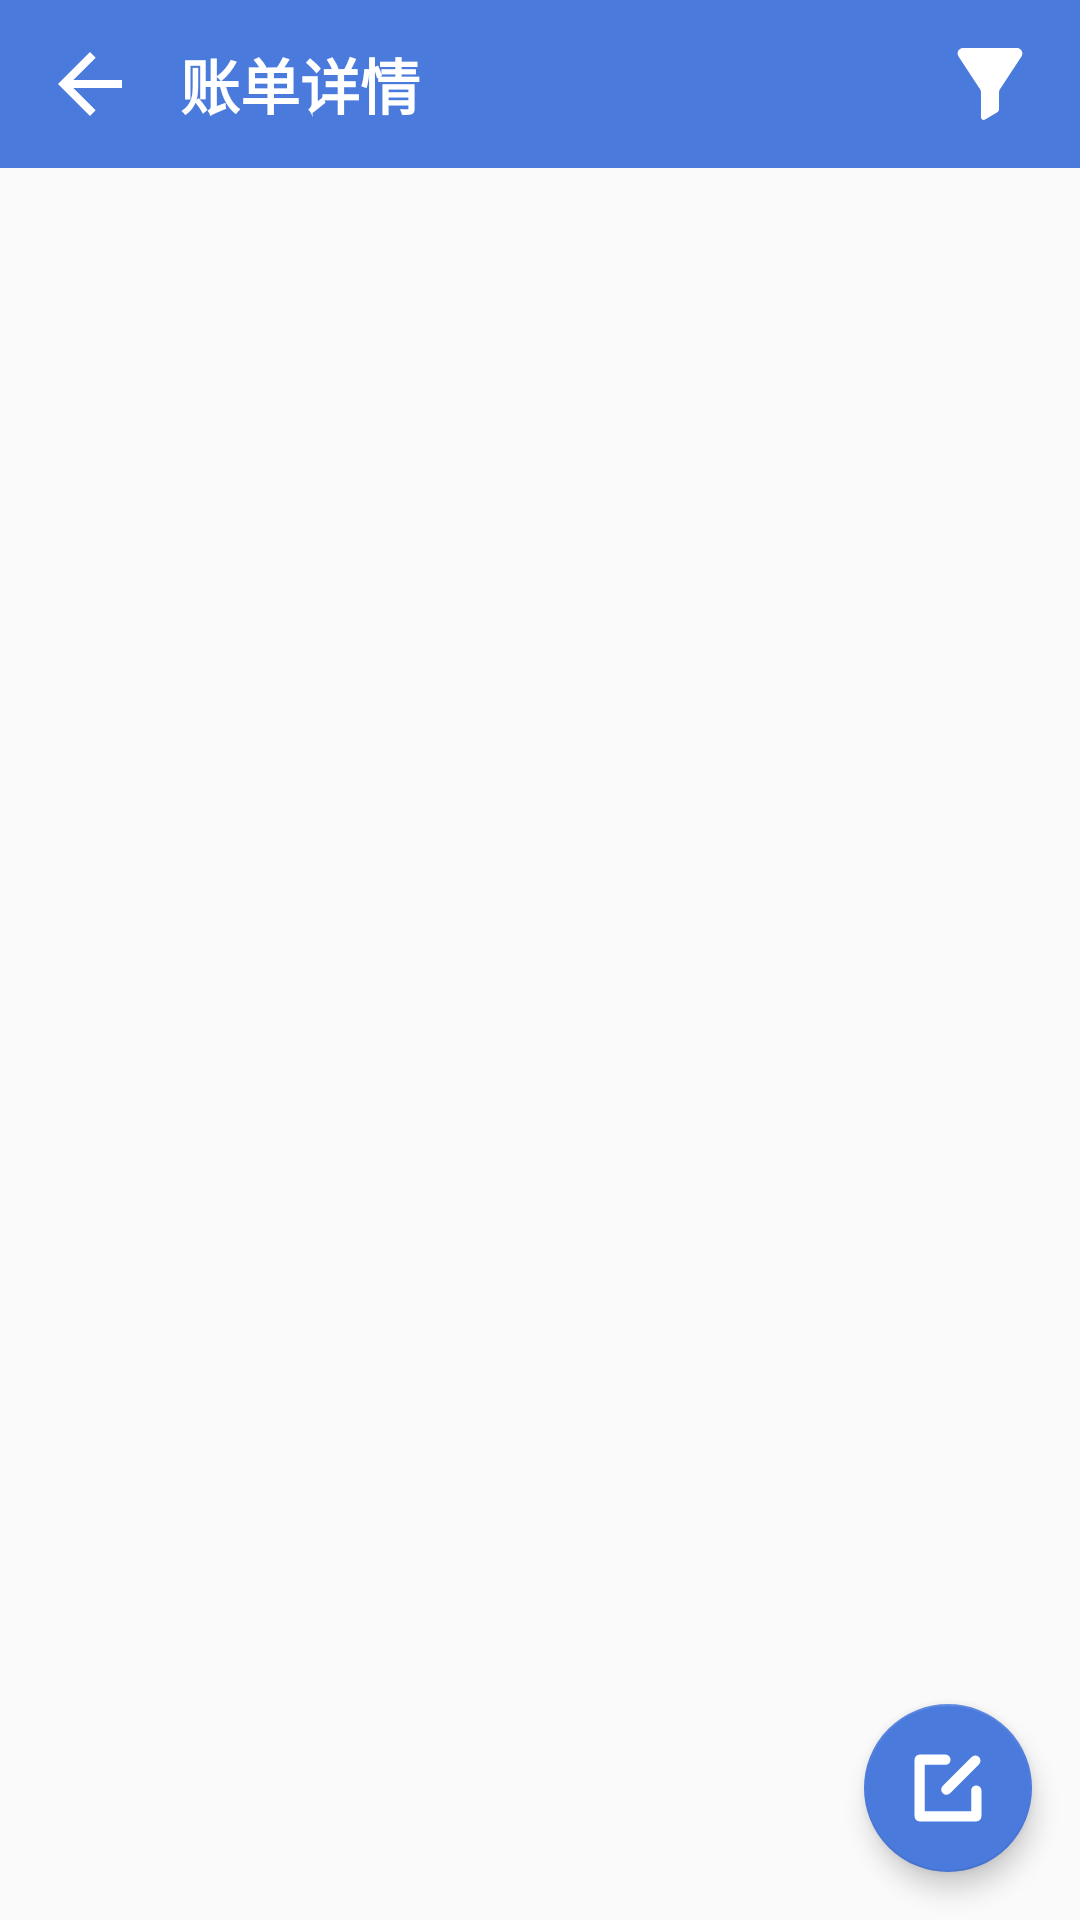

This screen was rendered from an Android layout file. Write that file and the resources it references.
<!-- AndroidManifest.xml: application theme AppTheme -->
<!-- res/layout/activity_spec_finance.xml -->
<?xml version="1.0" encoding="utf-8"?>
<FrameLayout xmlns:android="http://schemas.android.com/apk/res/android"
    xmlns:app="http://schemas.android.com/apk/res-auto"
    android:layout_width="match_parent"
    android:layout_height="match_parent">

    <LinearLayout
        android:layout_width="match_parent"
        android:layout_height="match_parent"
        android:orientation="vertical">

        <LinearLayout
            android:layout_width="match_parent"
            android:layout_height="?android:actionBarSize"
            android:background="@color/colorPrimary"
            android:gravity="center_vertical">

            <ImageView
                android:id="@+id/iv_back"
                android:layout_width="0dp"
                android:layout_height="match_parent"
                android:layout_weight="1"
                android:scaleType="centerInside"
                android:src="@drawable/ic_back" />

            <TextView
                android:layout_width="0dp"
                android:layout_height="wrap_content"
                android:layout_weight="4"
                android:text="@string/bills_spec"
                android:textColor="@color/colorWhite"
                android:textSize="20sp"
                android:textStyle="bold" />

            <ImageView
                android:id="@+id/iv_search"
                android:layout_width="0dp"
                android:layout_height="match_parent"
                android:layout_weight="1"
                android:scaleType="centerInside"
                android:src="@drawable/ic_search" />

        </LinearLayout>

        <FrameLayout
            android:layout_width="match_parent"
            android:layout_height="match_parent">

            <android.support.v7.widget.RecyclerView
                android:id="@+id/rv_bill_list"
                android:layout_width="match_parent"
                android:layout_height="match_parent"/>

            <LinearLayout
                android:id="@+id/ll_bottom"
                android:layout_width="match_parent"
                android:layout_height="match_parent"
                android:gravity="center"
                android:orientation="horizontal"
                android:visibility="gone">

                <ImageView
                    android:layout_width="wrap_content"
                    android:layout_height="wrap_content"
                    android:src="@drawable/ic_pity" />

                <TextView
                    android:layout_width="wrap_content"
                    android:layout_height="wrap_content"
                    android:layout_marginStart="5dp"
                    android:text="@string/no_history_bills" />

            </LinearLayout>

        </FrameLayout>

    </LinearLayout>

    <android.support.design.widget.FloatingActionButton
        android:id="@+id/fab_record"
        android:layout_width="wrap_content"
        android:layout_height="wrap_content"
        android:layout_gravity="bottom|end"
        android:layout_marginEnd="16dp"
        android:layout_marginBottom="16dp"
        android:background="@color/colorPrimary"
        android:src="@drawable/ic_edit"
        app:elevation="5dp" />

</FrameLayout>
<!-- resources referenced by this layout -->
<resources>
  <color name="colorPrimary">#4b7add</color>
  <color name="colorWhite">#ffffff</color>
  <!-- drawable ic_back (drawable) -->
  <?xml version="1.0" encoding="utf-8"?>
  <selector xmlns:android="http://schemas.android.com/apk/res/android">
      <item android:drawable="@drawable/ic_back_selected" android:state_selected="true"/>
      <item android:drawable="@drawable/ic_back_normal"/>
  </selector>
  <!-- drawable ic_edit (drawable) -->
  <vector xmlns:android="http://schemas.android.com/apk/res/android"
          android:width="24dp"
          android:height="24dp"
          android:viewportWidth="1024"
          android:viewportHeight="1024">
      <path
              android:fillColor="#ffffff"
              android:pathData="M36.57,109.71a73.14,73.14 0,0 1,73.14 -73.14h365.71a73.14,73.14 0,1 1,0 146.29h-292.57v658.29h658.29v-292.57a73.14,73.14 0,0 1,146.29 0v365.71a73.14,73.14 0,0 1,-73.14 73.14h-804.57a73.14,73.14 0,0 1,-73.14 -73.14v-804.57zM539.65,587.7a73.14,73.14 0,0 1,-103.42 -103.42L849.99,70.51a73.14,73.14 0,0 1,103.42 103.42z"/>
  </vector>
  <!-- drawable ic_search (drawable) -->
  <vector xmlns:android="http://schemas.android.com/apk/res/android"
          android:width="24dp"
          android:height="24dp"
          android:viewportWidth="1024"
          android:viewportHeight="1024">
      <path
              android:fillColor="#ffffff"
              android:pathData="M894.45,0.55H129.55c-62.34,0 -99.62,69.36 -65.25,121.36l306.33,463.24c8.47,12.8 12.97,27.8 12.97,43.14v356.01c0,30.52 33.4,49.27 59.46,33.4l178.57,-108.78a39.1,39.1 0,0 0,18.76 -33.4V628.28c0,-15.34 4.51,-30.34 12.97,-43.14L959.69,121.91c34.39,-52 -2.9,-121.36 -65.25,-121.36z"/>
  </vector>
  <string name="bills_spec">账单详情</string>
  <string name="no_history_bills">没有历史纪录</string>
  <style name="AppTheme" parent="Theme.AppCompat.Light.NoActionBar">
          
          <item name="colorPrimary">@color/colorPrimary</item>
          <item name="colorPrimaryDark">@color/colorPrimaryDark</item>
          <item name="colorAccent">@color/colorPrimary</item>
          <item name="android:screenOrientation">portrait</item>
      </style>
  <!-- drawable ic_back_selected (drawable) -->
  <vector xmlns:android="http://schemas.android.com/apk/res/android"
          android:width="32dp"
          android:height="32dp"
          android:tint="#C7C7C7"
          android:viewportWidth="24.0"
          android:viewportHeight="24.0">
      <path
              android:fillColor="#FF000000"
              android:pathData="M20,11H7.83l5.59,-5.59L12,4l-8,8 8,8 1.41,-1.41L7.83,13H20v-2z"/>
  </vector>
  <!-- drawable ic_back_normal (drawable) -->
  <vector xmlns:android="http://schemas.android.com/apk/res/android"
          android:width="32dp"
          android:height="32dp"
          android:tint="#FFFFFF"
          android:viewportWidth="24.0"
          android:viewportHeight="24.0">
      <path
              android:fillColor="#FF000000"
              android:pathData="M20,11H7.83l5.59,-5.59L12,4l-8,8 8,8 1.41,-1.41L7.83,13H20v-2z"/>
  </vector>
  <color name="colorPrimaryDark">#3366cc</color>
</resources>
